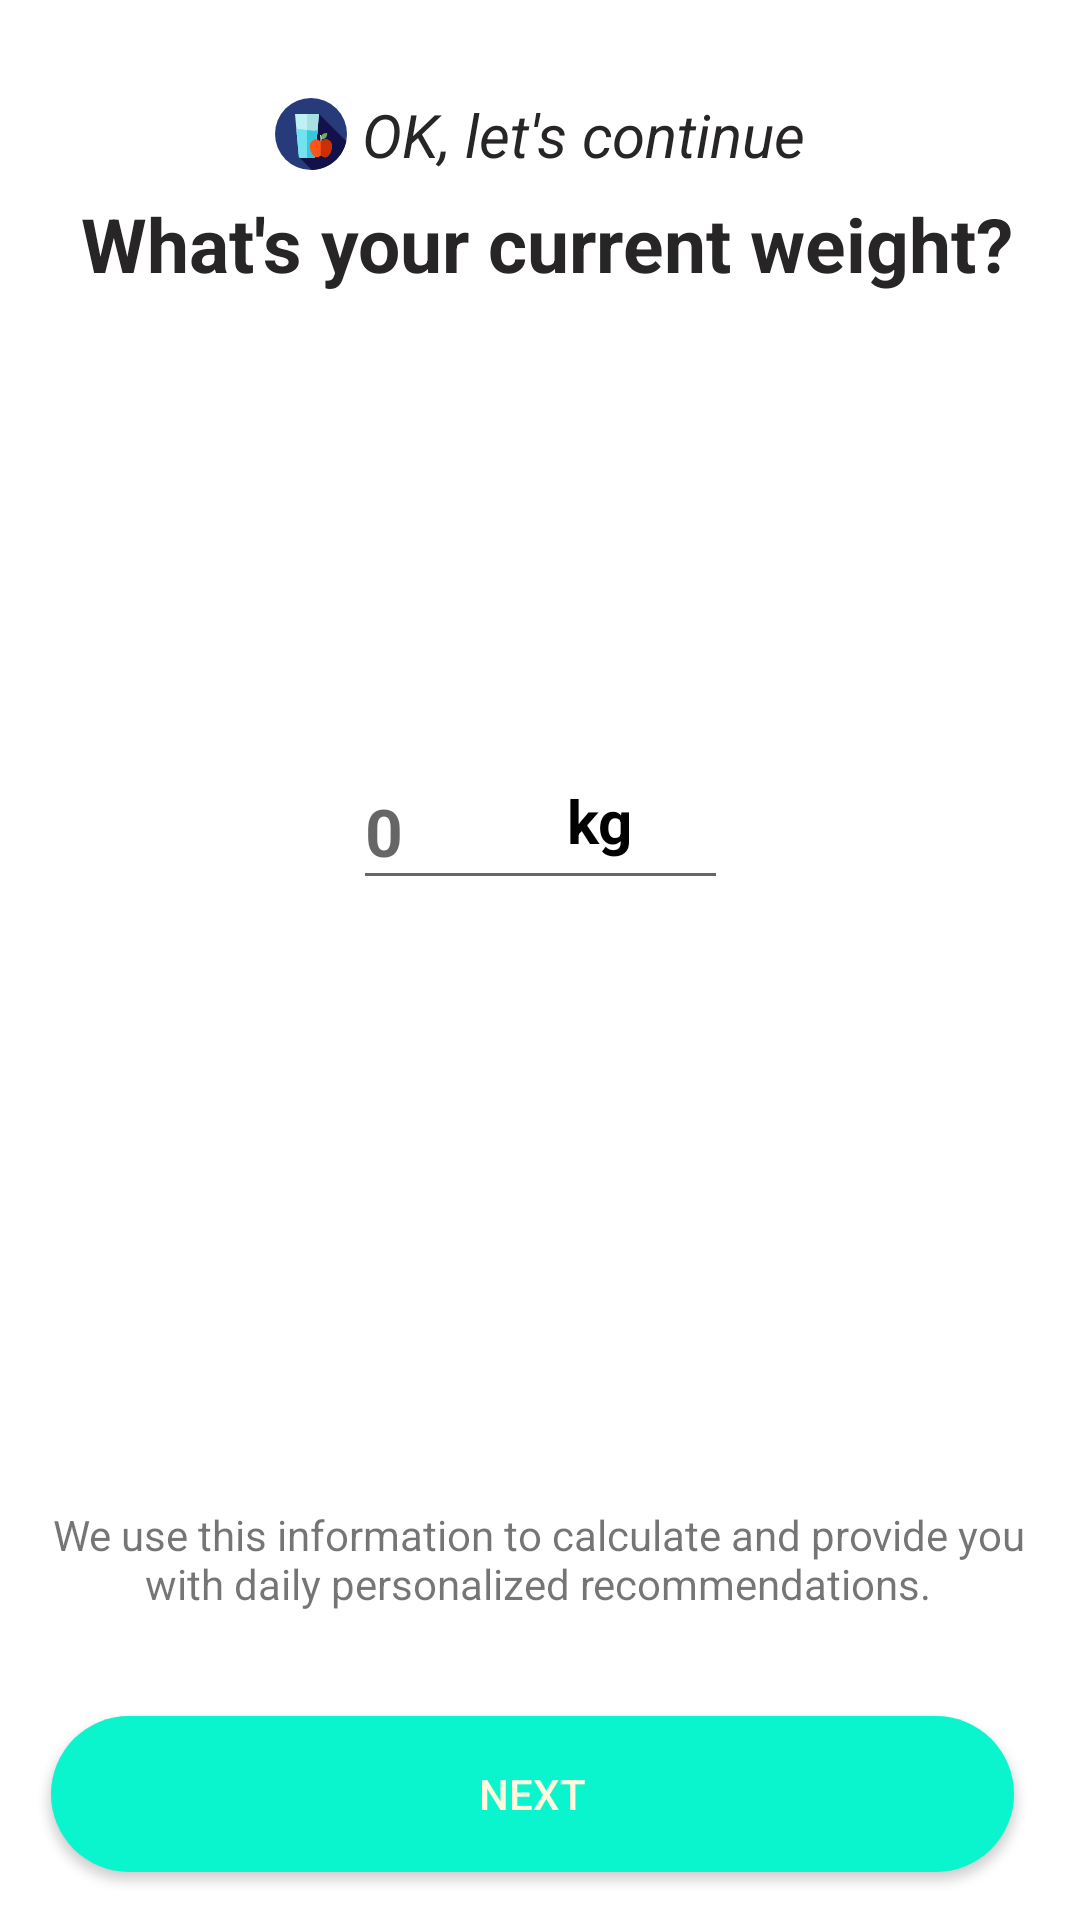

This screen was rendered from an Android layout file. Write that file and the resources it references.
<!-- AndroidManifest.xml: application theme Theme.Project -->
<!-- res/layout/activity_current_weight.xml -->
<?xml version="1.0" encoding="utf-8"?>
<androidx.constraintlayout.widget.ConstraintLayout xmlns:android="http://schemas.android.com/apk/res/android"
    xmlns:app="http://schemas.android.com/apk/res-auto"
    xmlns:tools="http://schemas.android.com/tools"
    android:layout_width="match_parent"
    android:layout_height="match_parent"
    android:background="@color/white"
    tools:context=".current_weight">

    <TextView
        android:id="@+id/textView8"
        android:layout_width="wrap_content"
        android:layout_height="wrap_content"
        android:drawablePadding="5dp"
        android:text="OK, let's continue"
        android:textColor="#272525"
        android:textSize="20sp"
        android:textStyle="italic"
        app:drawableLeftCompat="@drawable/ic_juice_diet_svgrepo_com"
        app:drawableStartCompat="@drawable/ic_juice_diet_svgrepo_com"
        app:layout_constraintBottom_toBottomOf="parent"
        app:layout_constraintEnd_toEndOf="parent"
        app:layout_constraintStart_toStartOf="parent"
        app:layout_constraintTop_toTopOf="parent"
        app:layout_constraintVertical_bias="0.051" />

    <TextView
        android:id="@+id/textView14"
        android:layout_width="wrap_content"
        android:layout_height="wrap_content"
        android:layout_marginBottom="496dp"
        android:text="What's your current weight?"
        android:textColor="#272525"
        android:textSize="25sp"
        android:textStyle="normal|bold"
        app:layout_constraintBottom_toBottomOf="parent"
        app:layout_constraintEnd_toEndOf="parent"
        app:layout_constraintHorizontal_bias="0.544"
        app:layout_constraintStart_toStartOf="parent"
        app:layout_constraintTop_toBottomOf="@+id/textView8"
        app:layout_constraintVertical_bias="0.114"/>

    <TextView
        android:id="@+id/textView25"
        android:layout_width="330dp"
        android:layout_height="54dp"
        android:layout_marginBottom="84dp"
        android:gravity="center_horizontal"
        android:lines="2"
        android:text="@string/message"
        android:textAlignment="center"
        app:layout_constraintBottom_toBottomOf="parent"
        app:layout_constraintEnd_toEndOf="parent"
        app:layout_constraintHorizontal_bias="0.481"
        app:layout_constraintVertical_bias="0.821"
        app:layout_constraintStart_toStartOf="parent" />

    <Button
        android:id="@+id/button8"
        android:layout_width="321dp"
        android:layout_height="52dp"
        android:layout_marginBottom="16dp"
        android:background="@drawable/round"
        android:onClick="eight"
        android:text="@string/choice"
        android:textColor="#fff9dd"
        app:layout_constraintBottom_toBottomOf="parent"
        app:layout_constraintEnd_toEndOf="parent"
        app:layout_constraintHorizontal_bias="0.433"
        app:layout_constraintStart_toStartOf="parent" />

    <EditText
        android:id="@+id/editTextNumber4"
        android:layout_width="125dp"
        android:layout_height="49dp"
        android:ems="10"
        android:hint="0"
        android:inputType="number"
        android:textSize="22sp"
        android:textStyle="bold"
        app:layout_constraintBottom_toTopOf="@+id/textView25"
        app:layout_constraintEnd_toEndOf="parent"
        app:layout_constraintStart_toStartOf="parent"
        app:layout_constraintTop_toBottomOf="@+id/textView14"
        app:layout_constraintVertical_bias="0.431" />

    <TextView
        android:id="@+id/textView22"
        android:layout_width="48dp"
        android:layout_height="27dp"
        android:text="kg"
        android:textColor="@color/black"
        android:textSize="20dp"
        android:textStyle="bold"
        app:layout_constraintBottom_toTopOf="@+id/textView25"
        app:layout_constraintEnd_toEndOf="parent"
        app:layout_constraintHorizontal_bias="0.606"
        app:layout_constraintStart_toStartOf="parent"
        app:layout_constraintTop_toBottomOf="@+id/textView14"
        app:layout_constraintVertical_bias="0.43" />
</androidx.constraintlayout.widget.ConstraintLayout>
<!-- resources referenced by this layout -->
<resources>
  <!-- drawable ic_juice_diet_svgrepo_com: vector/xml drawable (drawable, 2660 chars, omitted) -->
  <!-- drawable round (drawable) -->
  <?xml version="1.0" encoding="utf-8"?>
  <shape xmlns:android="http://schemas.android.com/apk/res/android">
      <corners  android:radius="400dp"/>
      <solid android:color="#0AF5CD" />
  </shape>
  <string name="choice">NEXT</string>
  <string name="message">We use this information to calculate and provide you with daily personalized recommendations.</string>
  <style name="Theme.Project" parent="Theme.MaterialComponents.DayNight.DarkActionBar">
          
         <item name="colorPrimary">#34EE00</item>
          <item name="colorPrimaryVariant">@color/purple_700</item>
          <item name="colorOnPrimary">@color/white</item>
          
          <item name="colorSecondary">@color/teal_200</item>
          <item name="colorSecondaryVariant">@color/teal_700</item>
          <item name="colorOnSecondary">@color/black</item>
          
          <item name="android:statusBarColor" tools:targetApi="l">?attr/colorPrimaryVariant</item>
          
      </style>
  <!-- not gathered from this repository: default colours our renderer supplied (Android Studio template values) -->
  <color name="purple_700">#FF3700B3</color>
  <color name="teal_200">#FF03DAC5</color>
  <color name="teal_700">#FF018786</color>
  <color name="black">#FF000000</color>
  <color name="white">#FFFFFFFF</color>
</resources>
